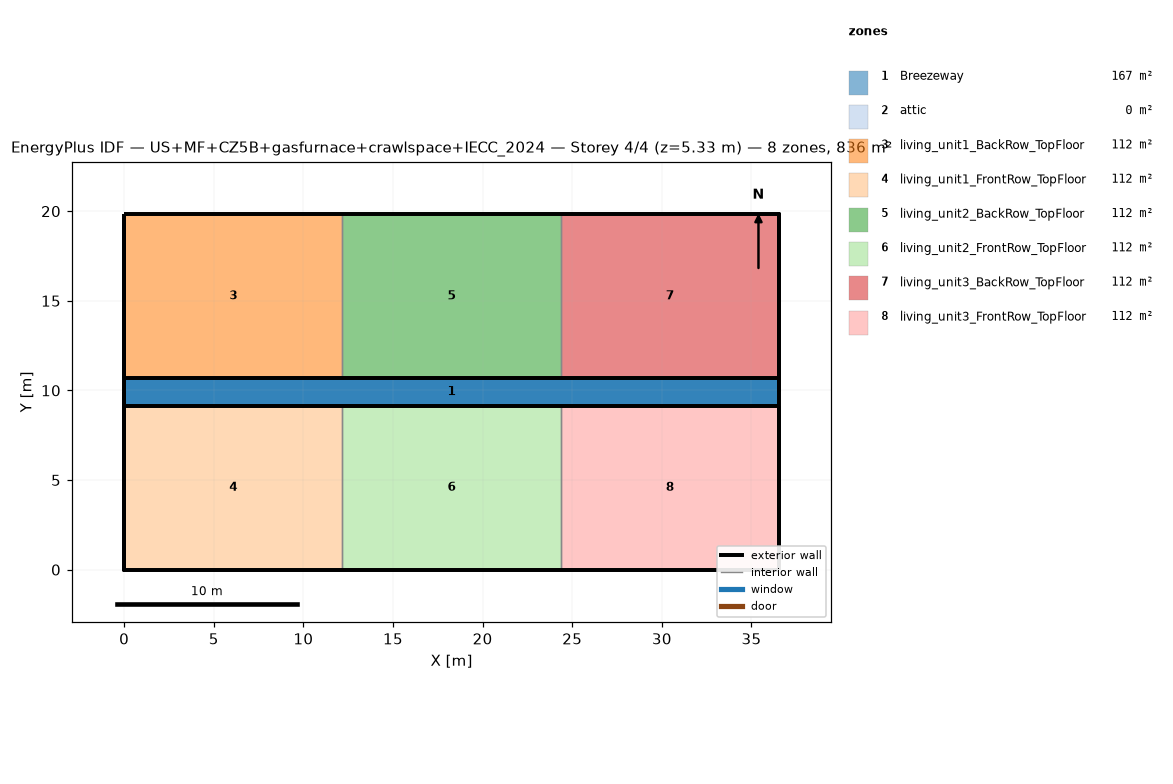
=== STOREY PLAN SPEC (per zone: floor XY polygon, exterior-wall plan segments, windows/doors) ===
zone 1: Breezeway  (167.0 m²)
  floor: (36.54, 9.16) (0.00, 9.16) (0.00, 10.68) (36.54, 10.68)
  floor: (36.54, 9.16) (0.00, 9.16) (0.00, 10.68) (36.54, 10.68)
  floor: (36.54, 9.16) (0.00, 9.16) (0.00, 10.68) (36.54, 10.68)
zone 2: attic  (0.0 m²)
  exterior wall: (36.54, 0.00) – (36.54, 19.84) – (36.54, 9.92)  [29.8 m]
  exterior wall: (0.00, 19.84) – (0.00, 0.00) – (0.00, 9.92)  [29.8 m]
zone 3: living_unit1_BackRow_TopFloor  (111.5 m²)
  floor: (12.18, 10.68) (0.00, 10.68) (0.00, 19.84) (12.18, 19.84)
  exterior wall: (12.18, 19.84) – (0.00, 19.84)  [12.2 m]
  exterior wall: (0.00, 19.84) – (0.00, 10.68)  [9.2 m]
  exterior wall: (0.00, 10.68) – (12.18, 10.68)  [12.2 m]
  interior walls: 1
zone 4: living_unit1_FrontRow_TopFloor  (111.5 m²)
  floor: (12.18, 0.00) (0.00, 0.00) (0.00, 9.16) (12.18, 9.16)
  exterior wall: (0.00, 0.00) – (12.18, 0.00)  [12.2 m]
  exterior wall: (0.00, 9.16) – (0.00, 0.00)  [9.2 m]
  exterior wall: (12.18, 9.16) – (0.00, 9.16)  [12.2 m]
  interior walls: 1
zone 5: living_unit2_BackRow_TopFloor  (111.5 m²)
  floor: (24.36, 10.68) (12.18, 10.68) (12.18, 19.84) (24.36, 19.84)
  exterior wall: (12.18, 10.68) – (24.36, 10.68)  [12.2 m]
  exterior wall: (24.36, 19.84) – (12.18, 19.84)  [12.2 m]
  interior walls: 2
zone 6: living_unit2_FrontRow_TopFloor  (111.5 m²)
  floor: (24.36, 0.00) (12.18, 0.00) (12.18, 9.16) (24.36, 9.16)
  exterior wall: (12.18, 0.00) – (24.36, 0.00)  [12.2 m]
  exterior wall: (24.36, 9.16) – (12.18, 9.16)  [12.2 m]
  interior walls: 2
zone 7: living_unit3_BackRow_TopFloor  (111.5 m²)
  floor: (36.54, 10.68) (24.36, 10.68) (24.36, 19.84) (36.54, 19.84)
  exterior wall: (36.54, 10.68) – (36.54, 19.84)  [9.2 m]
  exterior wall: (36.54, 19.84) – (24.36, 19.84)  [12.2 m]
  exterior wall: (24.36, 10.68) – (36.54, 10.68)  [12.2 m]
  interior walls: 1
zone 8: living_unit3_FrontRow_TopFloor  (111.5 m²)
  floor: (36.54, 0.00) (24.36, 0.00) (24.36, 9.16) (36.54, 9.16)
  exterior wall: (24.36, 0.00) – (36.54, 0.00)  [12.2 m]
  exterior wall: (36.54, 0.00) – (36.54, 9.16)  [9.2 m]
  exterior wall: (36.54, 9.16) – (24.36, 9.16)  [12.2 m]
  interior walls: 1

=== DERIVED (storey summary) ===
Building: US+MF+CZ5B+gasfurnace+crawlspace+IECC_2024
Storey: 4 of 4  (floor level z = 5.33 m)
Storey gross floor area: 836.2 m²
Zones on this storey: 8
  - Breezeway: floor 167.0 m²
  - attic: floor 0.0 m²; exterior wall 59.5 m (81.9 m²); WWR 0.0%
  - living_unit1_BackRow_TopFloor: floor 111.5 m²; exterior wall 33.5 m (86.9 m²); WWR 0.0%
  - living_unit1_FrontRow_TopFloor: floor 111.5 m²; exterior wall 33.5 m (86.9 m²); WWR 0.0%
  - living_unit2_BackRow_TopFloor: floor 111.5 m²; exterior wall 24.4 m (63.1 m²); WWR 0.0%
  - living_unit2_FrontRow_TopFloor: floor 111.5 m²; exterior wall 24.4 m (63.1 m²); WWR 0.0%
  - living_unit3_BackRow_TopFloor: floor 111.5 m²; exterior wall 33.5 m (86.9 m²); WWR 0.0%
  - living_unit3_FrontRow_TopFloor: floor 111.5 m²; exterior wall 33.5 m (86.9 m²); WWR 0.0%
Zone adjacency (shared interzone walls):
  - living_unit1_BackRow_TopFloor ↔ living_unit2_BackRow_TopFloor
  - living_unit1_FrontRow_TopFloor ↔ living_unit2_FrontRow_TopFloor
  - living_unit2_BackRow_TopFloor ↔ living_unit3_BackRow_TopFloor
  - living_unit2_FrontRow_TopFloor ↔ living_unit3_FrontRow_TopFloor